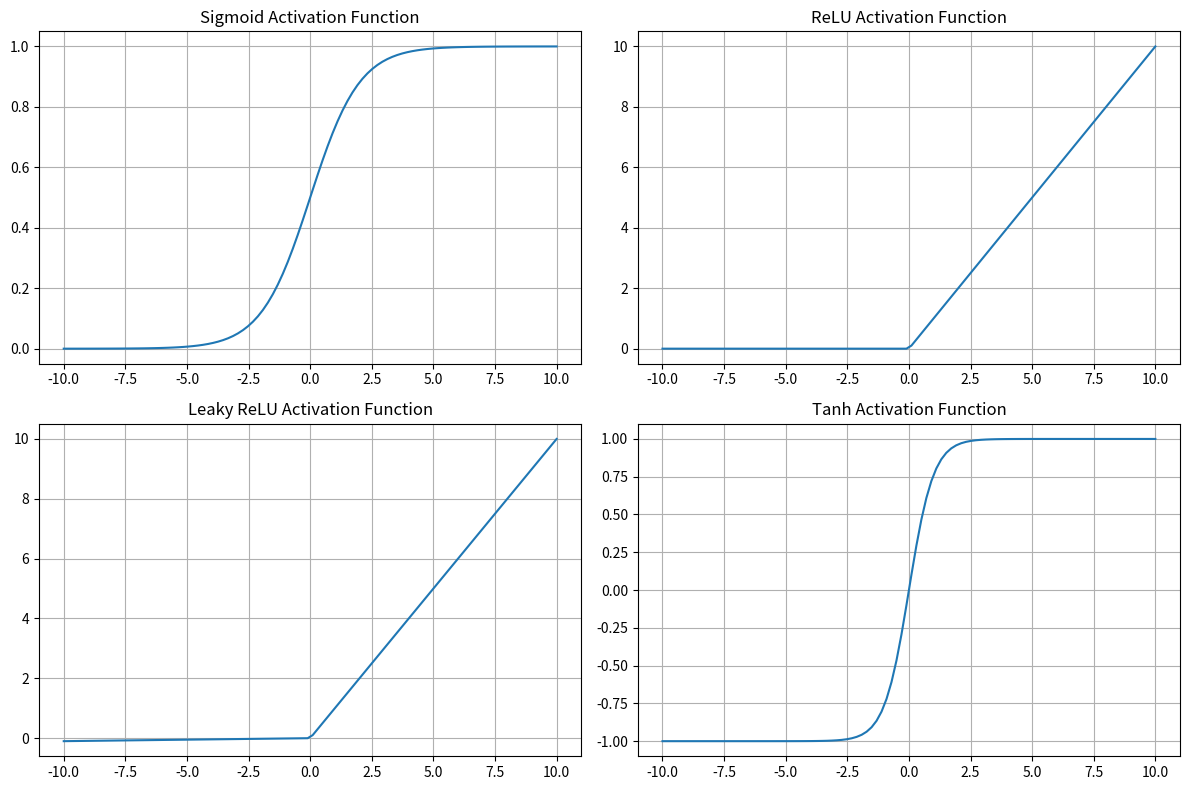

Generate this figure with matplotlib:
import matplotlib.pyplot as plt
import numpy as np

# Input values
x = np.linspace(-10, 10, 100)

# Activation functions
def sigmoid(x):
    return 1 / (1 + np.exp(-x))

def relu(x):
    return np.maximum(0, x)

def leaky_relu(x):
    return np.where(x > 0, x, x * 0.01)

def tanh(x):
    return np.tanh(x)

# Plotting
plt.figure(figsize=(12, 8))

# Sigmoid
plt.subplot(2, 2, 1)
plt.plot(x, sigmoid(x), label="Sigmoid")
plt.title("Sigmoid Activation Function")
plt.grid(True)

# ReLU
plt.subplot(2, 2, 2)
plt.plot(x, relu(x), label="ReLU")
plt.title("ReLU Activation Function")
plt.grid(True)

# Leaky ReLU
plt.subplot(2, 2, 3)
plt.plot(x, leaky_relu(x), label="Leaky ReLU")
plt.title("Leaky ReLU Activation Function")
plt.grid(True)

# Tanh
plt.subplot(2, 2, 4)
plt.plot(x, tanh(x), label="Tanh")
plt.title("Tanh Activation Function")
plt.grid(True)

# Show plot
plt.tight_layout()
plt.show()
